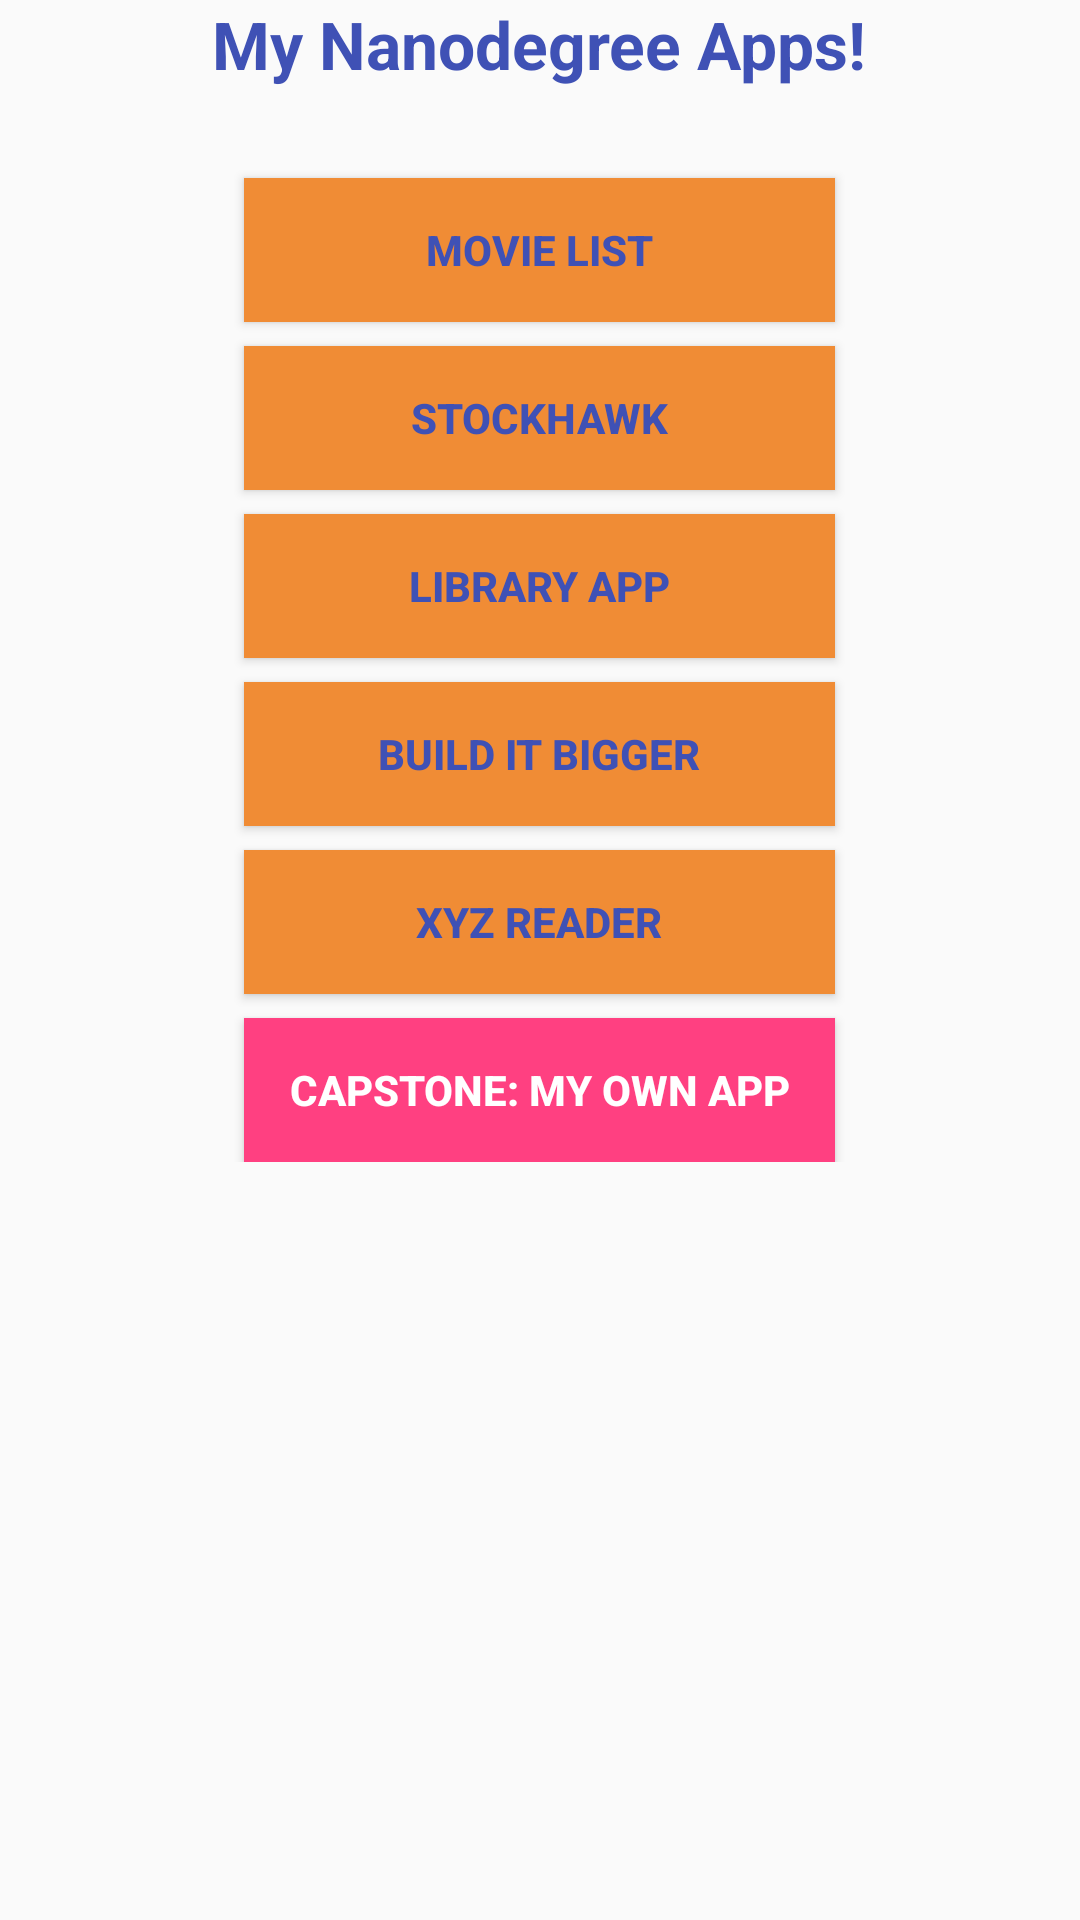

The Android layout XML behind this screen, and the referenced resources:
<!-- AndroidManifest.xml: application theme AppTheme -->
<!-- res/layout/content_main.xml -->
<?xml version="1.0" encoding="utf-8"?>
<ScrollView xmlns:android="http://schemas.android.com/apk/res/android"
    xmlns:app="http://schemas.android.com/apk/res-auto"
    xmlns:tools="http://schemas.android.com/tools"
    android:layout_width="match_parent"
    android:layout_height="match_parent"
    app:layout_behavior="@string/appbar_scrolling_view_behavior"
    tools:context="com.dzartek.myappportfollio.MainActivity"
    tools:showIn="@layout/activity_main">

    <RelativeLayout
        android:layout_width="match_parent"
        android:layout_height="wrap_content"
        android:paddingLeft="@dimen/activity_horizontal_margin"
        android:paddingRight="@dimen/activity_horizontal_margin"
        app:layout_behavior="@string/appbar_scrolling_view_behavior"
        tools:context="com.dzartek.myappportfollio.MainActivity"
        tools:showIn="@layout/activity_main">

        <TextView
            android:id="@+id/textViewTitle"
            android:layout_width="wrap_content"
            android:layout_height="wrap_content"
            android:layout_alignParentTop="true"
            android:layout_centerHorizontal="true"
            android:layout_marginTop="@dimen/activity_vertical_margin"
            android:text="@string/mainTitle"
            android:textAppearance="?android:attr/textAppearanceLarge"
            android:textColor="@color/colorPrimary"
            android:textStyle="bold"
            android:layout_marginBottom="22dp"/>

        <Button
            android:id="@+id/btnSpotifyStreamer"
            android:layout_below="@+id/textViewTitle"
            android:layout_centerHorizontal="true"
            android:background="@color/orange"
            android:text="@string/spotifystreamer"
            android:textColor="@color/colorPrimary"
            style="@style/ButtonStyle" />

        <Button
            android:id="@+id/btnScoresApp"
            android:layout_alignLeft="@+id/btnSpotifyStreamer"
            android:layout_alignStart="@+id/btnSpotifyStreamer"
            android:layout_below="@+id/btnSpotifyStreamer"
            android:layout_marginTop="8dp"
            android:background="@color/orange"
            android:text="@string/scores_app"
            android:textColor="@color/colorPrimary"
            style="@style/ButtonStyle" />

        <Button
            android:id="@+id/btnLibraryApp"
            android:layout_alignLeft="@id/btnScoresApp"
            android:layout_alignStart="@id/btnScoresApp"
            android:layout_below="@id/btnScoresApp"
            android:layout_marginTop="8dp"
            android:background="@color/orange"
            android:text="@string/library_app"
            android:textColor="@color/colorPrimary"
            style="@style/ButtonStyle" />

        <Button
            android:id="@+id/btnBuildItBigger"
            android:layout_alignLeft="@+id/btnLibraryApp"
            android:layout_alignStart="@+id/btnLibraryApp"
            android:layout_below="@+id/btnLibraryApp"
            android:layout_marginTop="8dp"
            android:background="@color/orange"
            android:text="@string/build_it_bigger"
            android:textColor="@color/colorPrimary"
            style="@style/ButtonStyle" />

        <Button
            android:id="@+id/btnXyzReader"
            android:layout_alignLeft="@+id/btnBuildItBigger"
            android:layout_alignStart="@+id/btnBuildItBigger"
            android:layout_below="@+id/btnBuildItBigger"
            android:layout_marginTop="8dp"
            android:background="@color/orange"
            android:text="@string/xyz_reader"
            android:textColor="@color/colorPrimary"
            style="@style/ButtonStyle" />

        <Button
            android:id="@+id/btnCapstone"
            android:layout_alignLeft="@+id/btnBuildItBigger"
            android:layout_alignStart="@+id/btnBuildItBigger"
            android:layout_below="@+id/btnXyzReader"
            android:layout_marginTop="8dp"
            android:background="@color/colorAccent"
            android:text="@string/capstone_my_app"
            android:textColor="@color/white"
            style="@style/ButtonStyle" />
    </RelativeLayout>
</ScrollView>
<!-- res/layout/activity_main.xml (included above) -->
<?xml version="1.0" encoding="utf-8"?>
<android.support.design.widget.CoordinatorLayout xmlns:android="http://schemas.android.com/apk/res/android"
    xmlns:app="http://schemas.android.com/apk/res-auto"
    xmlns:tools="http://schemas.android.com/tools"
    android:layout_width="match_parent"
    android:layout_height="match_parent"
    android:fitsSystemWindows="true"
    tools:context="com.dzartek.myappportfollio.MainActivity">

    <android.support.design.widget.AppBarLayout
        android:layout_width="match_parent"
        android:layout_height="wrap_content"
        android:theme="@style/AppTheme.AppBarOverlay">

        <android.support.v7.widget.Toolbar
            android:id="@+id/toolbar"
            android:layout_width="match_parent"
            android:layout_height="?attr/actionBarSize"
            android:background="?attr/colorPrimary"
            app:popupTheme="@style/AppTheme.PopupOverlay" />

    </android.support.design.widget.AppBarLayout>

    <include layout="@layout/content_main" />



</android.support.design.widget.CoordinatorLayout>
<!-- resources referenced by this layout -->
<resources>
  <color name="colorAccent">#FF4081</color>
  <color name="colorPrimary">#3F51B5</color>
  <color name="orange">#F08C35</color>
  <color name="white">#FFFFFF</color>
  <string name="build_it_bigger">BUILD IT BIGGER</string>
  <string name="capstone_my_app">CAPSTONE: MY OWN APP</string>
  <string name="library_app">LIBRARY APP</string>
  <string name="mainTitle">My Nanodegree Apps!</string>
  <string name="scores_app">Stockhawk</string>
  <string name="spotifystreamer">Movie List</string>
  <string name="xyz_reader">XYZ READER</string>
  <style name="AppTheme.AppBarOverlay" parent="ThemeOverlay.AppCompat.Dark.ActionBar" />
  <style name="AppTheme.PopupOverlay" parent="ThemeOverlay.AppCompat.Light" />
  <style name="ButtonStyle">
          <item name="android:layout_width">wrap_content</item>
          <item name="android:layout_height">wrap_content</item>
          <item name="android:minWidth">197dp</item>
          <item name="android:padding">10dp</item>
          <item name="android:textStyle">bold</item>
          <item name="android:layout_marginTop">8dp</item>
      </style>
  <style name="AppTheme" parent="Theme.AppCompat.Light.DarkActionBar">
          
          <item name="colorPrimary">@color/colorPrimary</item>
          <item name="colorPrimaryDark">@color/colorPrimaryDark</item>
          <item name="colorAccent">@color/colorAccent</item>
      </style>
  <color name="colorPrimaryDark">#303F9F</color>
</resources>
